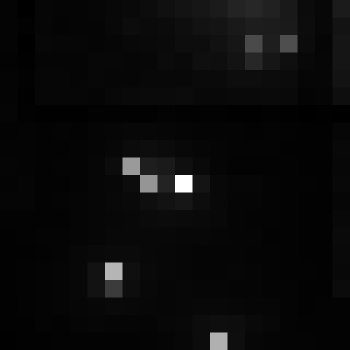

The file beside this chart, header and first rows:
, xmin, ymin, lat, lon, area, perimeter, max_nanowatts, min_nanowatts, moonlight_illumination, clear_sky_confidence, mean_nanowatts
0, 720, 3004, -3.837, -3.837, 1.0, 0.0, 63.73, 0.4492, 11.82, 0.0, 2.132
